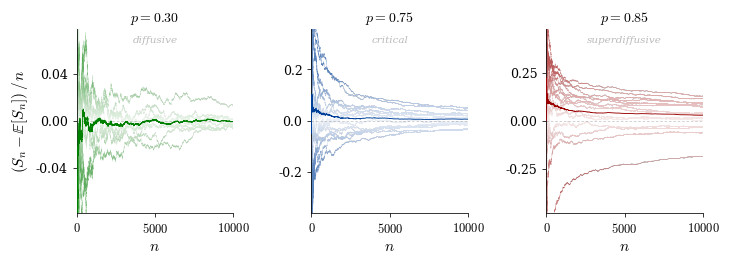

Generate this figure with matplotlib:
import numpy as np
import matplotlib.pyplot as plt
import matplotlib.ticker as ticker
import matplotlib.colors as mcolors
from matplotlib.collections import LineCollection
from scipy.special import loggamma

plt.rcParams.update({
    "text.usetex":        False,
    "font.family":        "serif",
    "font.serif":         ["Palatino", "Palatino Linotype", "Georgia",
                           "Times New Roman", "DejaVu Serif"],
    "mathtext.fontset":   "cm",
    "axes.labelsize":     11,
    "axes.titlesize":     11,
    "xtick.labelsize":    9,
    "ytick.labelsize":    9,
    "figure.dpi":         150,
})

WEBGREEN = (0,    0.5,  0)
WEBBROWN = (0.6,  0,    0)
WEBBLUE  = (0,    0.25, 0.6)

def _pale(rgb, mix):
    return tuple(c + (1 - c) * mix for c in rgb)

def make_cmap(color, name):
    return mcolors.LinearSegmentedColormap.from_list(
        name, [_pale(color, 0.93), _pale(color, 0.35)])

def erw_mean(n_steps, p, q):
    alpha = 2 * p - 1
    beta  = 2 * q - 1
    ns    = np.arange(1, n_steps + 1, dtype=float)
    log_ratio = (loggamma(ns + alpha)
                 - loggamma(alpha + 1)
                 - loggamma(ns))
    return np.concatenate([[0.0], beta * np.exp(log_ratio)])

def simulate_erw(n, p, q=0.5, rng=None):
    if rng is None:
        rng = np.random.default_rng()
    xi = np.empty(n + 1, dtype=np.int8)
    xi[0] = 0
    xi[1] = 1 if rng.random() < q else -1
    for t in range(1, n):
        past = xi[rng.integers(0, t) + 1]
        xi[t + 1] = past if rng.random() < p else -past
    S = np.empty(n + 1, dtype=np.int64)
    S[0] = 0
    S[1:] = np.cumsum(xi[1:])
    return S

def gradient_path(ax, x, y, cmap, vmax, lw=0.40, a=0.62):
    pts  = np.array([x, y], dtype=float).T.reshape(-1, 1, 2)
    segs = np.concatenate([pts[:-1], pts[1:]], axis=1)
    vals = (np.abs(y[:-1]) + np.abs(y[1:])) / 2.0
    lc   = LineCollection(segs, cmap=cmap,
                          norm=mcolors.Normalize(vmin=0, vmax=vmax),
                          linewidth=lw, alpha=a, rasterized=True)
    lc.set_array(vals)
    ax.add_collection(lc)

N_STEPS = 10000
Q       = 0.8

REGIMES = [
    (0.30, "diffusive",      r"$p = 0.30$",  WEBGREEN, 8,  0.22, 0.45),
    (0.75, "critical",       r"$p = 0.75$",  WEBBLUE,  15, 0.28, 0.55),
    (0.85, "superdiffusive", r"$p = 0.85$",  WEBBROWN, 15, 0.28, 0.55),
]

steps = np.arange(N_STEPS + 1, dtype=float)
denom = np.where(steps == 0, 1.0, steps)

rng = np.random.default_rng()

all_paths = {
    p_val: [simulate_erw(N_STEPS, p=p_val, q=Q, rng=rng)
            for _ in range(n_paths)]
    for p_val, _, _, _, n_paths, _, _ in REGIMES
}

fig, axes = plt.subplots(1, 3, figsize=(7.2, 2.75), sharey=False)
fig.subplots_adjust(left=0.11, right=0.98, bottom=0.20, top=0.87, wspace=0.50)

for ax, (p_val, regime, label, color, n_paths, lw, alpha) in zip(axes, REGIMES):
    cmap  = make_cmap(color, regime)
    paths = all_paths[p_val]
    ES    = erw_mean(N_STEPS, p_val, Q)

    normed = np.array([(S - ES) / denom for S in paths])

    vmax = np.percentile(np.abs(normed[:, 1:]), 97)

    for y in normed:
        gradient_path(ax, steps, y, cmap=cmap, vmax=vmax, lw=lw, a=alpha)

    emp = np.mean(normed, axis=0)
    ax.plot(steps, emp, color=color, lw=0.65, zorder=6, solid_capstyle="round")

    ax.axhline(0, color="black", lw=0.45, ls=(0, (4, 3)), alpha=0.28, zorder=5)

    ymax = max(np.percentile(np.abs(normed[:, 1:]), 99), 0.02)
    ax.set_xlim(0, N_STEPS)
    ax.set_ylim(-ymax * 1.25, ymax * 1.25)

    ax.set_title(label, fontsize=10, pad=5)
    ax.text(0.5, 0.96, regime, transform=ax.transAxes,
            ha="center", va="top", fontsize=7.5,
            color="#bbbbbb", style="italic", fontfamily="serif")

    ax.set_xlabel(r"$n$", labelpad=3)

    ax.spines["top"].set_visible(False)
    ax.spines["right"].set_visible(False)
    ax.spines["left"].set_linewidth(0.55)
    ax.spines["bottom"].set_linewidth(0.55)
    ax.tick_params(width=0.55, length=3, direction="out")

    ax.xaxis.set_major_locator(ticker.FixedLocator([0, N_STEPS // 2, N_STEPS]))
    ax.xaxis.set_major_formatter(ticker.FuncFormatter(
        lambda x, _: r"$0$" if x == 0
                      else (r"$5000$" if x == N_STEPS // 2 else r"$10000$")))
    ax.yaxis.set_major_locator(ticker.MaxNLocator(nbins=4, symmetric=True))

    if ax is axes[0]:
        ax.set_ylabel(r"$(S_n - \mathbb{E}[S_n])\,/\,n$", labelpad=4)

print(f"\nEmpirical mean of (S_n - E[S_n])/n at n = {N_STEPS:,}:")
for p_val, regime, label, color, n_paths, lw, alpha in REGIMES:
    ES     = erw_mean(N_STEPS, p_val, Q)
    normed = np.array([(S - ES) / denom for S in all_paths[p_val]])
    print(f"  {regime:<15} (p = {p_val}):  {np.mean(normed[:, -1]):.6f}")

plt.savefig("lln_theorem41.pdf", bbox_inches="tight")
plt.savefig("lln_theorem41.png", bbox_inches="tight", dpi=200)
plt.show()
